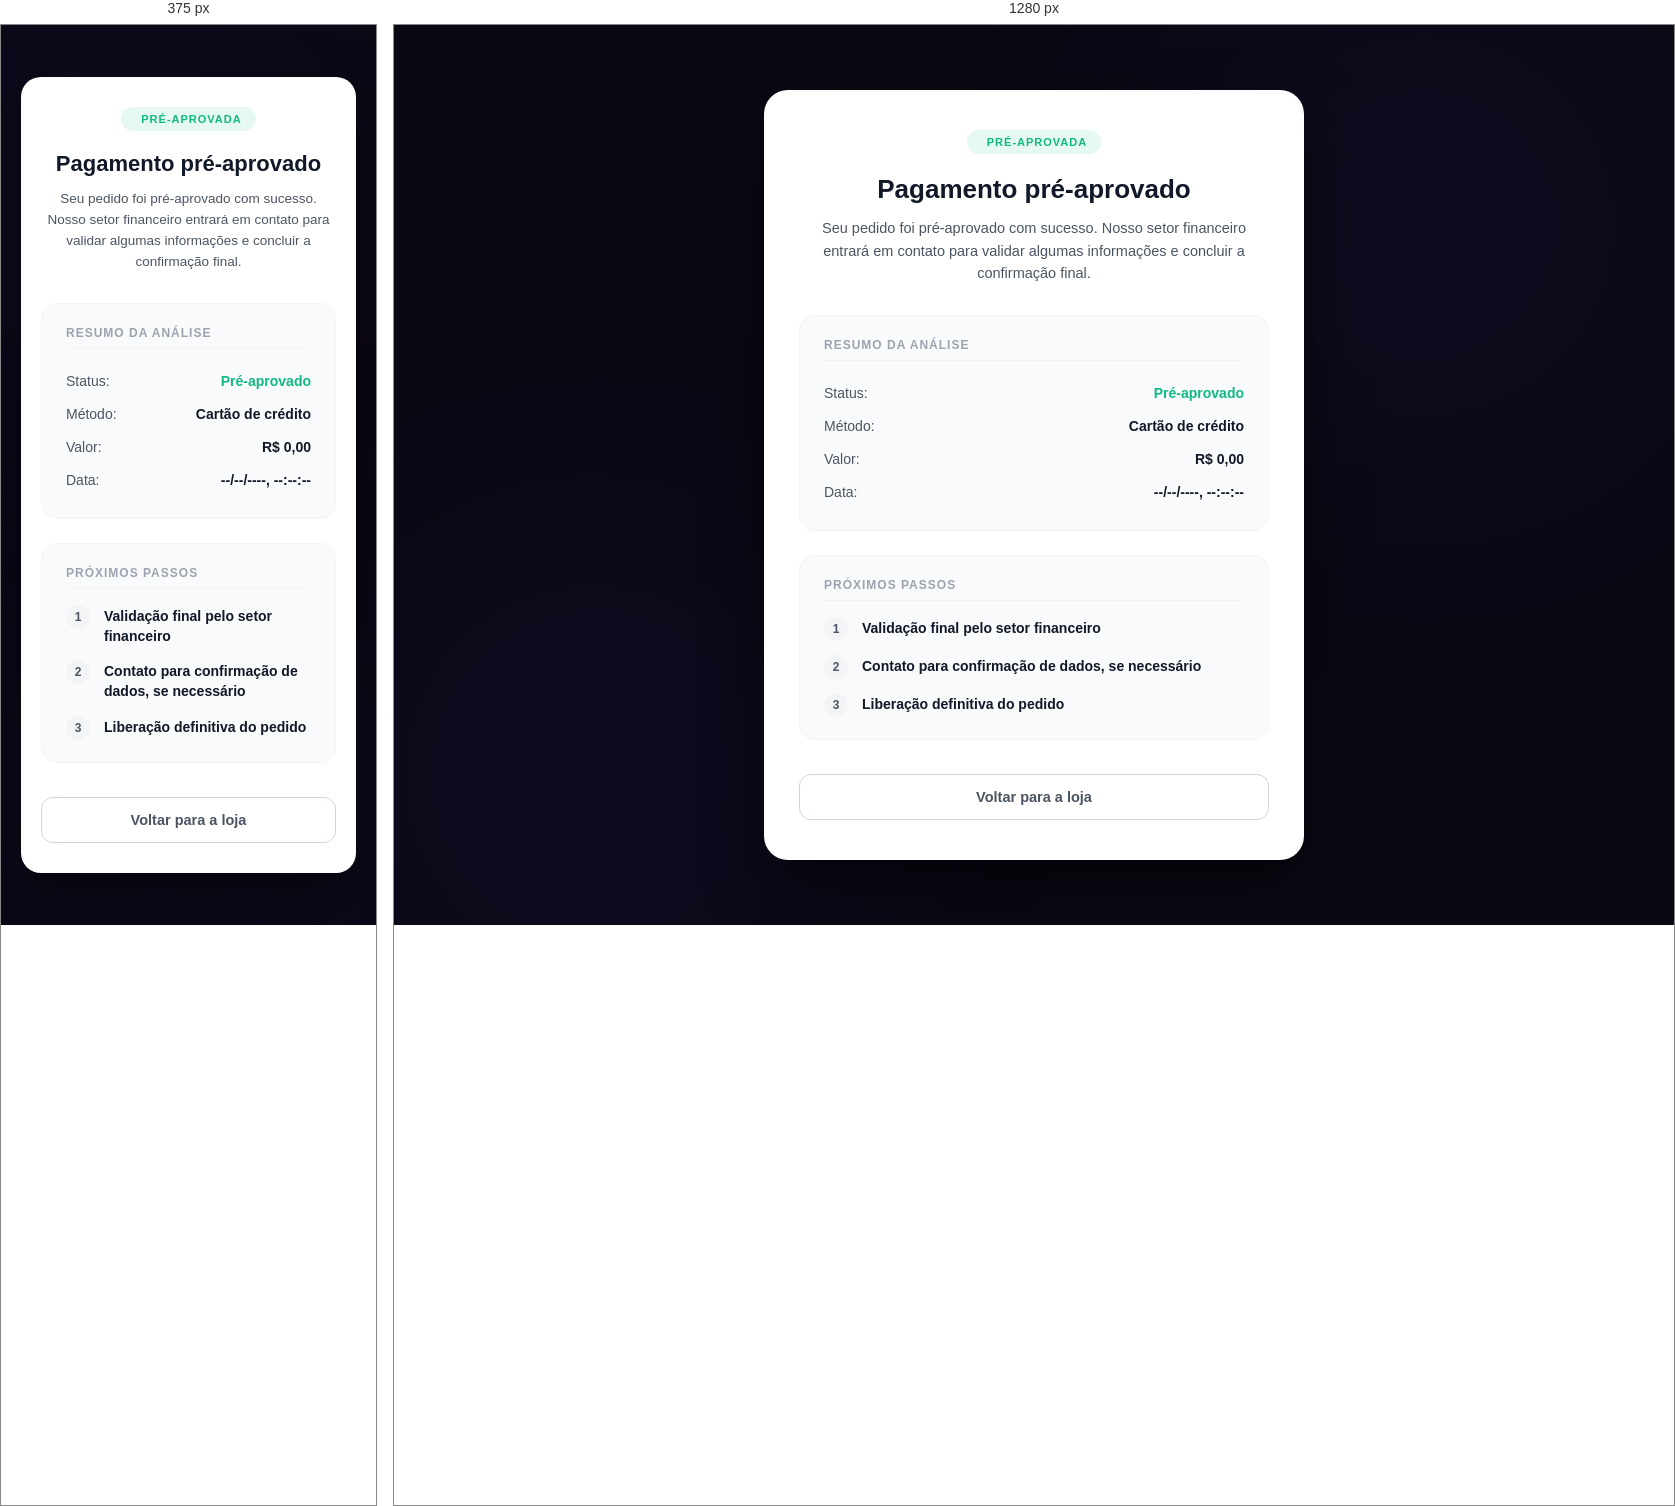
Rendered at 375 px and 1280 px, left to right.

<!-- file: card-pre-approved.html -->
<!DOCTYPE html>
<html lang="pt-BR">
<head>
  <meta charset="UTF-8">
  <meta name="viewport" content="width=device-width, initial-scale=1.0">
  <title>Pagamento Pré-Aprovado | Nacional Brasil</title>
  <!-- Google Fonts: Outfit -->
  <link rel="preconnect" href="https://fonts.googleapis.com">
  <link rel="preconnect" href="https://fonts.gstatic.com" crossorigin>
  <link href="https://fonts.googleapis.com/css2?family=Outfit:wght@300;400;500;600;700;800&display=swap" rel="stylesheet">
  <!-- FontAwesome para ícones premium -->
  <link rel="stylesheet" href="https://cdnjs.cloudflare.com/ajax/libs/font-awesome/6.4.0/css/all.min.css">
  
  <style>
    :root {
      --bg-color: #0b0813;
      --primary-color: #7c4dff;
      --text-primary: #1f2937;
      --text-secondary: #4b5563;
      --text-light: #9ca3af;
      --success-color: #10b981;
      --success-bg: rgba(16, 185, 129, 0.1);
      --font-sans: 'Outfit', sans-serif;
    }

    * {
      margin: 0;
      padding: 0;
      box-sizing: border-box;
      font-family: var(--font-sans);
    }

    body {
      background-color: var(--bg-color);
      color: #fff;
      min-height: 100vh;
      display: flex;
      justify-content: center;
      align-items: center;
      overflow-x: hidden;
      position: relative;
      padding: 20px;
    }

    /* Background Blurs */
    .bg-blur-circle {
      position: fixed;
      width: 600px;
      height: 600px;
      border-radius: 50%;
      filter: blur(140px);
      z-index: -1;
      opacity: 0.15;
      pointer-events: none;
    }
    .bg-blur-circle.primary {
      top: -100px;
      right: -50px;
      background: radial-gradient(circle, var(--primary-color) 0%, transparent 70%);
    }
    .bg-blur-circle.secondary {
      bottom: -150px;
      left: -100px;
      background: radial-gradient(circle, #3d5afe 0%, transparent 70%);
    }

    /* Card Container */
    .pre-approved-container {
      width: 100%;
      max-width: 540px;
      background: #ffffff;
      color: var(--text-primary);
      border-radius: 24px;
      padding: 40px 35px;
      box-shadow: 0 25px 60px rgba(0, 0, 0, 0.6);
      display: flex;
      flex-direction: column;
      align-items: center;
      text-align: center;
      animation: fadeInUp 0.6s cubic-bezier(0.16, 1, 0.3, 1);
    }

    @keyframes fadeInUp {
      from {
        opacity: 0;
        transform: translateY(20px);
      }
      to {
        opacity: 1;
        transform: translateY(0);
      }
    }

    /* Badge Verde */
    .status-badge {
      display: inline-flex;
      align-items: center;
      gap: 6px;
      background: var(--success-bg);
      color: var(--success-color);
      font-size: 11px;
      font-weight: 700;
      letter-spacing: 1px;
      padding: 6px 14px;
      border-radius: 20px;
      text-transform: uppercase;
      margin-bottom: 20px;
    }

    .status-badge i {
      font-size: 12px;
    }

    /* Título e Texto */
    h1 {
      font-size: 26px;
      font-weight: 800;
      color: #111827;
      margin-bottom: 12px;
    }

    .description {
      font-size: 14.5px;
      line-height: 1.55;
      color: var(--text-secondary);
      margin-bottom: 30px;
      max-width: 440px;
    }

    /* Seções Internas */
    .info-section {
      width: 100%;
      background: #f9fafb;
      border: 1px solid #f3f4f6;
      border-radius: 16px;
      padding: 22px 24px;
      margin-bottom: 24px;
      text-align: left;
    }

    .info-section h3 {
      font-size: 12px;
      font-weight: 700;
      color: #9ca3af;
      letter-spacing: 1px;
      text-transform: uppercase;
      margin-bottom: 16px;
      border-bottom: 1px solid #f3f4f6;
      padding-bottom: 8px;
    }

    /* Tabela de Resumo */
    .summary-table {
      width: 100%;
      border-collapse: collapse;
    }

    .summary-row {
      display: flex;
      justify-content: space-between;
      padding: 8px 0;
      font-size: 14px;
    }

    .summary-row:not(:last-child) {
      border-bottom: 1px solid #f9fafb;
    }

    .summary-label {
      color: var(--text-secondary);
      font-weight: 500;
    }

    .summary-value {
      color: #111827;
      font-weight: 600;
    }

    /* Próximos Passos */
    .steps-list {
      display: flex;
      flex-direction: column;
      gap: 14px;
    }

    .step-item {
      display: flex;
      gap: 14px;
      align-items: flex-start;
    }

    .step-number {
      width: 24px;
      height: 24px;
      background: #f3f4f6;
      color: var(--text-secondary);
      border-radius: 50%;
      display: flex;
      align-items: center;
      justify-content: center;
      font-size: 12px;
      font-weight: 700;
      flex-shrink: 0;
    }

    .step-text {
      font-size: 14px;
      font-weight: 600;
      color: #111827;
      line-height: 1.4;
      padding-top: 2px;
    }

    /* Botão de Ação */
    .btn-action {
      margin-top: 10px;
      width: 100%;
      padding: 14px 28px;
      background: #ffffff;
      border: 1px solid #d1d5db;
      color: var(--text-secondary);
      font-size: 14.5px;
      font-weight: 700;
      border-radius: 12px;
      cursor: pointer;
      display: inline-flex;
      align-items: center;
      justify-content: center;
      gap: 8px;
      text-decoration: none;
      transition: all 0.2s ease;
    }

    .btn-action:hover {
      background: #f9fafb;
      border-color: #9ca3af;
      color: #111827;
    }

    /* Responsividade */
    @media (max-width: 600px) {
      .pre-approved-container {
        padding: 30px 20px;
        border-radius: 20px;
      }
      h1 {
        font-size: 22px;
      }
      .description {
        font-size: 13.5px;
      }
    }
  </style>
</head>
<body>

  <!-- Background decorativo com blur gradiente -->
  <div class="bg-blur-circle primary"></div>
  <div class="bg-blur-circle secondary"></div>

  <!-- Container Principal -->
  <div class="pre-approved-container">
    
    <!-- Badge Status -->
    <div class="status-badge">
      <i class="fa-solid fa-circle-check"></i>
      <span>Pré-Aprovada</span>
    </div>

    <!-- Título Principal -->
    <h1>Pagamento pré-aprovado</h1>
    
    <!-- Descrição -->
    <p class="description">
      Seu pedido foi pré-aprovado com sucesso. Nosso setor financeiro entrará em contato para validar algumas informações e concluir a confirmação final.
    </p>

    <!-- Resumo da Análise -->
    <div class="info-section">
      <h3>Resumo da Análise</h3>
      <div class="summary-table">
        <div class="summary-row">
          <span class="summary-label">Status:</span>
          <span class="summary-value" style="color: var(--success-color);">Pré-aprovado</span>
        </div>
        <div class="summary-row">
          <span class="summary-label">Método:</span>
          <span class="summary-value">Cartão de crédito</span>
        </div>
        <div class="summary-row">
          <span class="summary-label">Valor:</span>
          <span class="summary-value" id="order-amount">R$ 0,00</span>
        </div>
        <div class="summary-row">
          <span class="summary-label">Data:</span>
          <span class="summary-value" id="order-date">--/--/----, --:--:--</span>
        </div>
      </div>
    </div>

    <!-- Próximos Passos -->
    <div class="info-section">
      <h3>Próximos Passos</h3>
      <div class="steps-list">
        <div class="step-item">
          <div class="step-number">1</div>
          <div class="step-text">Validação final pelo setor financeiro</div>
        </div>
        <div class="step-item">
          <div class="step-number">2</div>
          <div class="step-text">Contato para confirmação de dados, se necessário</div>
        </div>
        <div class="step-item">
          <div class="step-number">3</div>
          <div class="step-text">Liberação definitiva do pedido</div>
        </div>
      </div>
    </div>

    <!-- Botão de Voltar -->
    <a href="https://emporiomaissaborr.com/" class="btn-action" id="btn-return">
      Voltar para a loja
    </a>

  </div>

  <script>
    // Recuperar e injetar dados dinâmicos da URL
    document.addEventListener('DOMContentLoaded', () => {
      const urlParams = new URLSearchParams(window.location.search);
      const amountParam = urlParams.get('amount');
      const dateParam = urlParams.get('date');
      const storeParam = urlParams.get('store_url');

      // Formatar e preencher o Valor
      if (amountParam) {
        const numericAmount = parseFloat(amountParam);
        if (!isNaN(numericAmount)) {
          document.getElementById('order-amount').textContent = numericAmount.toLocaleString('pt-BR', {
            style: 'currency',
            currency: 'BRL'
          });
        } else {
          document.getElementById('order-amount').textContent = amountParam;
        }
      }

      // Preencher a Data
      if (dateParam) {
        document.getElementById('order-date').textContent = decodeURIComponent(dateParam);
      } else {
        // Fallback para data e hora atuais
        const now = new Date();
        const formattedDate = now.toLocaleDateString('pt-BR') + ', ' + now.toLocaleTimeString('pt-BR');
        document.getElementById('order-date').textContent = formattedDate;
      }

      // Configurar o redirecionamento do botão de retorno
      const btnReturn = document.getElementById('btn-return');
      if (storeParam) {
        btnReturn.href = decodeURIComponent(storeParam);
      } else {
        // Redireciona para a loja
        btnReturn.href = 'https://emporiomaissaborr.com/';
      }
    });
  </script>
</body>
</html>